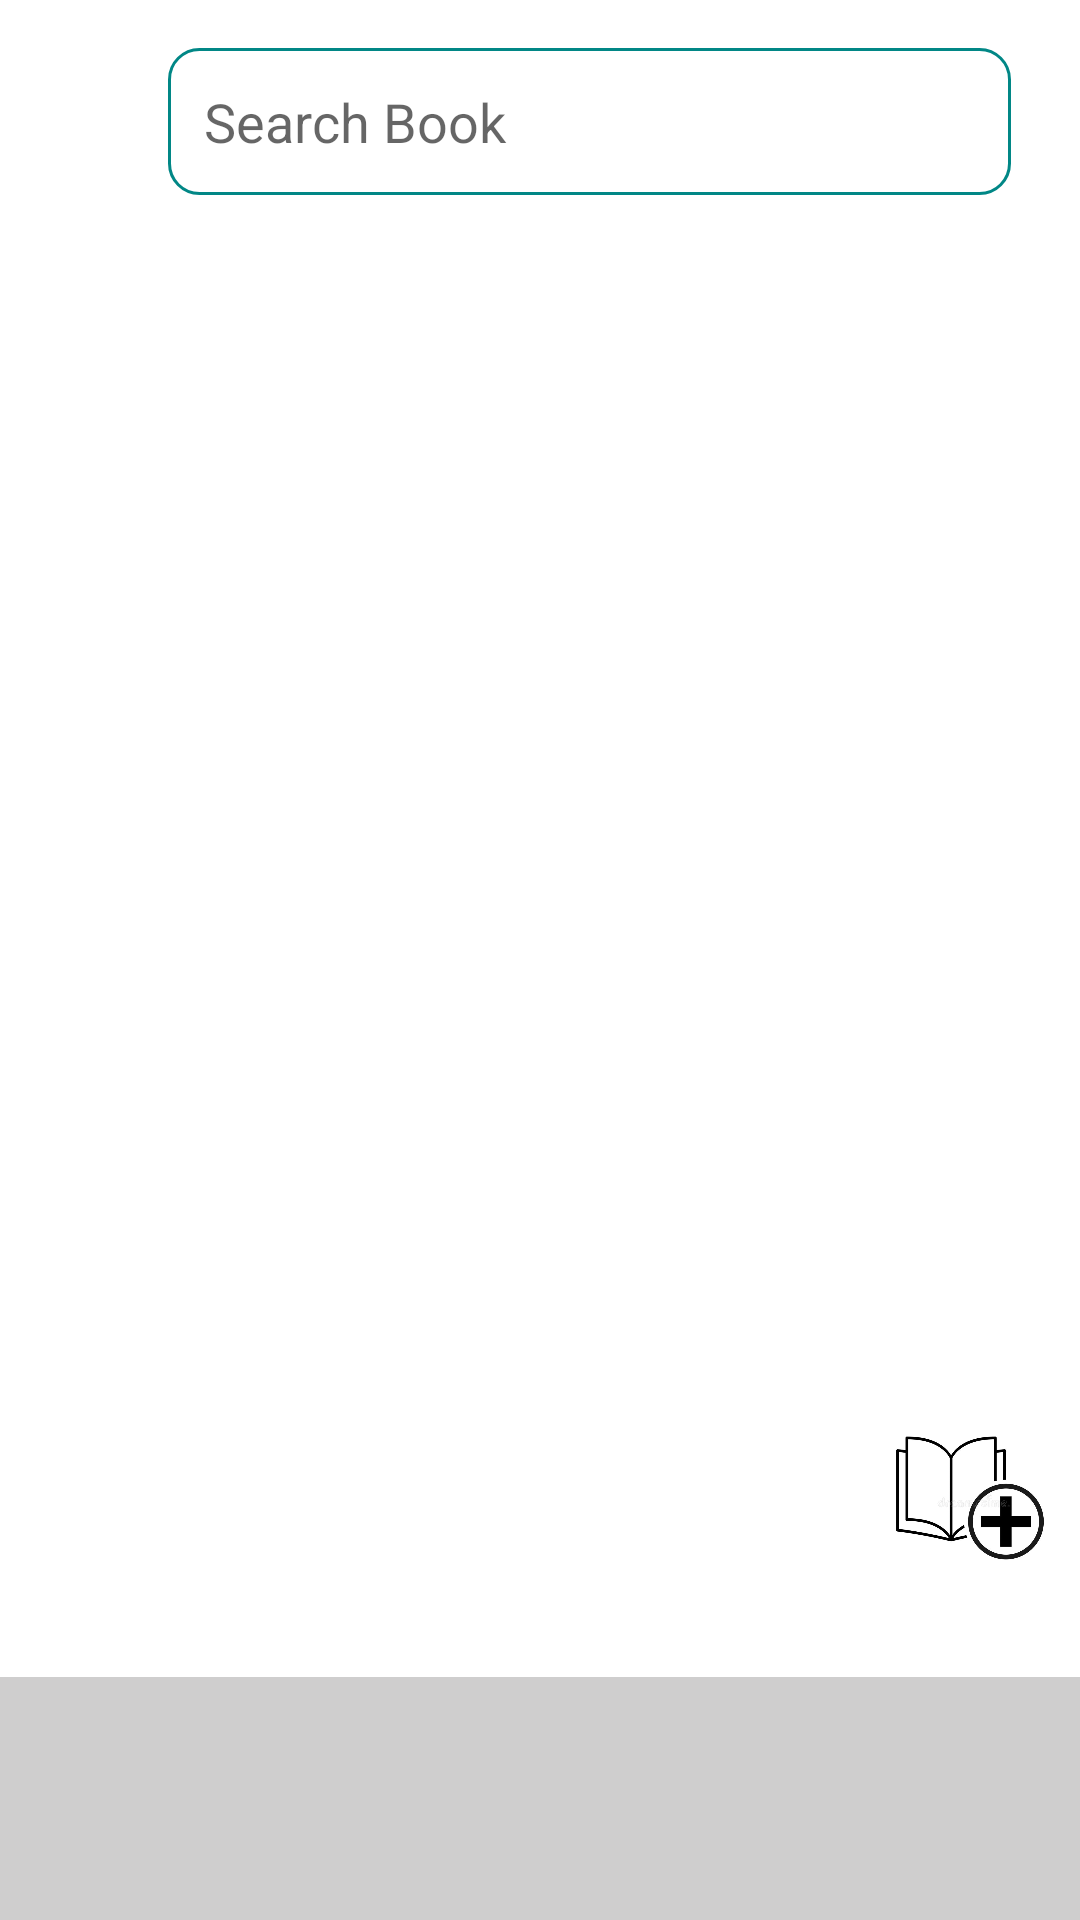

Produce the Android XML layout that renders to this screen, including the resource entries it uses.
<!-- AndroidManifest.xml: application theme Theme.ProjetoPAM -->
<!-- res/layout/activity_books.xml -->
<?xml version="1.0" encoding="utf-8"?>
<androidx.constraintlayout.widget.ConstraintLayout xmlns:android="http://schemas.android.com/apk/res/android"
    xmlns:app="http://schemas.android.com/apk/res-auto"
    xmlns:tools="http://schemas.android.com/tools"
    android:layout_width="match_parent"
    android:layout_height="match_parent"
    tools:context=".BooksActivity">

    <androidx.recyclerview.widget.RecyclerView
        android:id="@+id/rv_list"
        android:layout_width="409dp"
        android:layout_height="575dp"
        android:layout_marginStart="20dp"
        android:layout_marginTop="16dp"
        android:layout_marginEnd="20dp"
        app:layout_constraintEnd_toEndOf="parent"
        app:layout_constraintHorizontal_bias="0.326"
        app:layout_constraintStart_toStartOf="parent"
        app:layout_constraintTop_toBottomOf="@+id/editUsername" />

    <EditText
        android:id="@+id/editUsername"
        android:layout_width="281dp"
        android:layout_height="49dp"
        android:layout_marginStart="56dp"
        android:layout_marginTop="16dp"
        android:background="@drawable/custom_input"
        android:drawableStart="@drawable/ic_search"
        android:drawablePadding="12dp"
        android:ems="10"
        android:hint="@string/searchBook"
        android:inputType="textPersonName"
        android:paddingStart="12dp"
        android:paddingEnd="12dp"
        app:layout_constraintStart_toStartOf="parent"
        app:layout_constraintTop_toTopOf="parent" />

    <View
        android:id="@+id/view"
        android:layout_width="match_parent"
        android:layout_height="81dp"
        android:background="#CFCECE"
        app:layout_constraintBottom_toBottomOf="parent"
        app:layout_constraintEnd_toEndOf="parent"
        app:layout_constraintStart_toStartOf="parent" />

    <ImageButton
        android:id="@+id/imageButton"
        android:layout_width="80dp"
        android:layout_height="62dp"
        android:layout_marginStart="284dp"
        android:layout_marginBottom="28dp"
        android:background="#FFFFFF"
        android:scaleType="centerInside"
        app:layout_constraintBottom_toTopOf="@+id/view"
        app:layout_constraintStart_toStartOf="parent"
        app:srcCompat="@drawable/livro" />

    <androidx.constraintlayout.widget.Group
        android:id="@+id/group"
        android:layout_width="wrap_content"
        android:layout_height="wrap_content"
        app:constraint_referenced_ids="view,imageButton" />

</androidx.constraintlayout.widget.ConstraintLayout>
<!-- resources referenced by this layout -->
<resources>
  <!-- drawable custom_input (drawable) -->
  <?xml version="1.0" encoding="utf-8"?>
  <selector xmlns:android="http://schemas.android.com/apk/res/android">
          <item android:state_enabled="true" android:state_focused="true">
                  <shape android:shape="rectangle">
                          <solid android:color="@color/white"/>
                          <corners android:radius="10dp"/>
                          <stroke android:color="@color/purple_200" android:width="1dp"/>
                  </shape>
          </item>
  
          <item android:state_enabled="true">
                  <shape android:shape="rectangle">
                          <solid android:color="@color/white"/>
                          <corners android:radius="10dp"/>
                          <stroke android:color="@color/teal_700" android:width="1dp"/>
                  </shape>
          </item>
  </selector>
  <!-- drawable livro: jpg bitmap (drawable, 27146 bytes) -->
  <string name="searchBook">Search Book</string>
  <style name="Theme.ProjetoPAM" parent="Theme.MaterialComponents.DayNight.DarkActionBar">
          
          <item name="colorPrimary">@color/purple_500</item>
          <item name="colorPrimaryVariant">@color/purple_700</item>
          <item name="colorOnPrimary">@color/white</item>
          
          <item name="colorSecondary">@color/teal_200</item>
          <item name="colorSecondaryVariant">@color/teal_700</item>
          <item name="colorOnSecondary">@color/black</item>
          
          <item name="android:statusBarColor">?attr/colorPrimaryVariant</item>
          
      </style>
  <color name="white">#FFFFFFFF</color>
  <color name="purple_200">#eca151</color>
  <color name="teal_700">#FF018786</color>
  <color name="purple_500">#eca151</color>
  <color name="purple_700">#eca151</color>
  <color name="teal_200">#FF03DAC5</color>
  <color name="black">#FF000000</color>
</resources>
